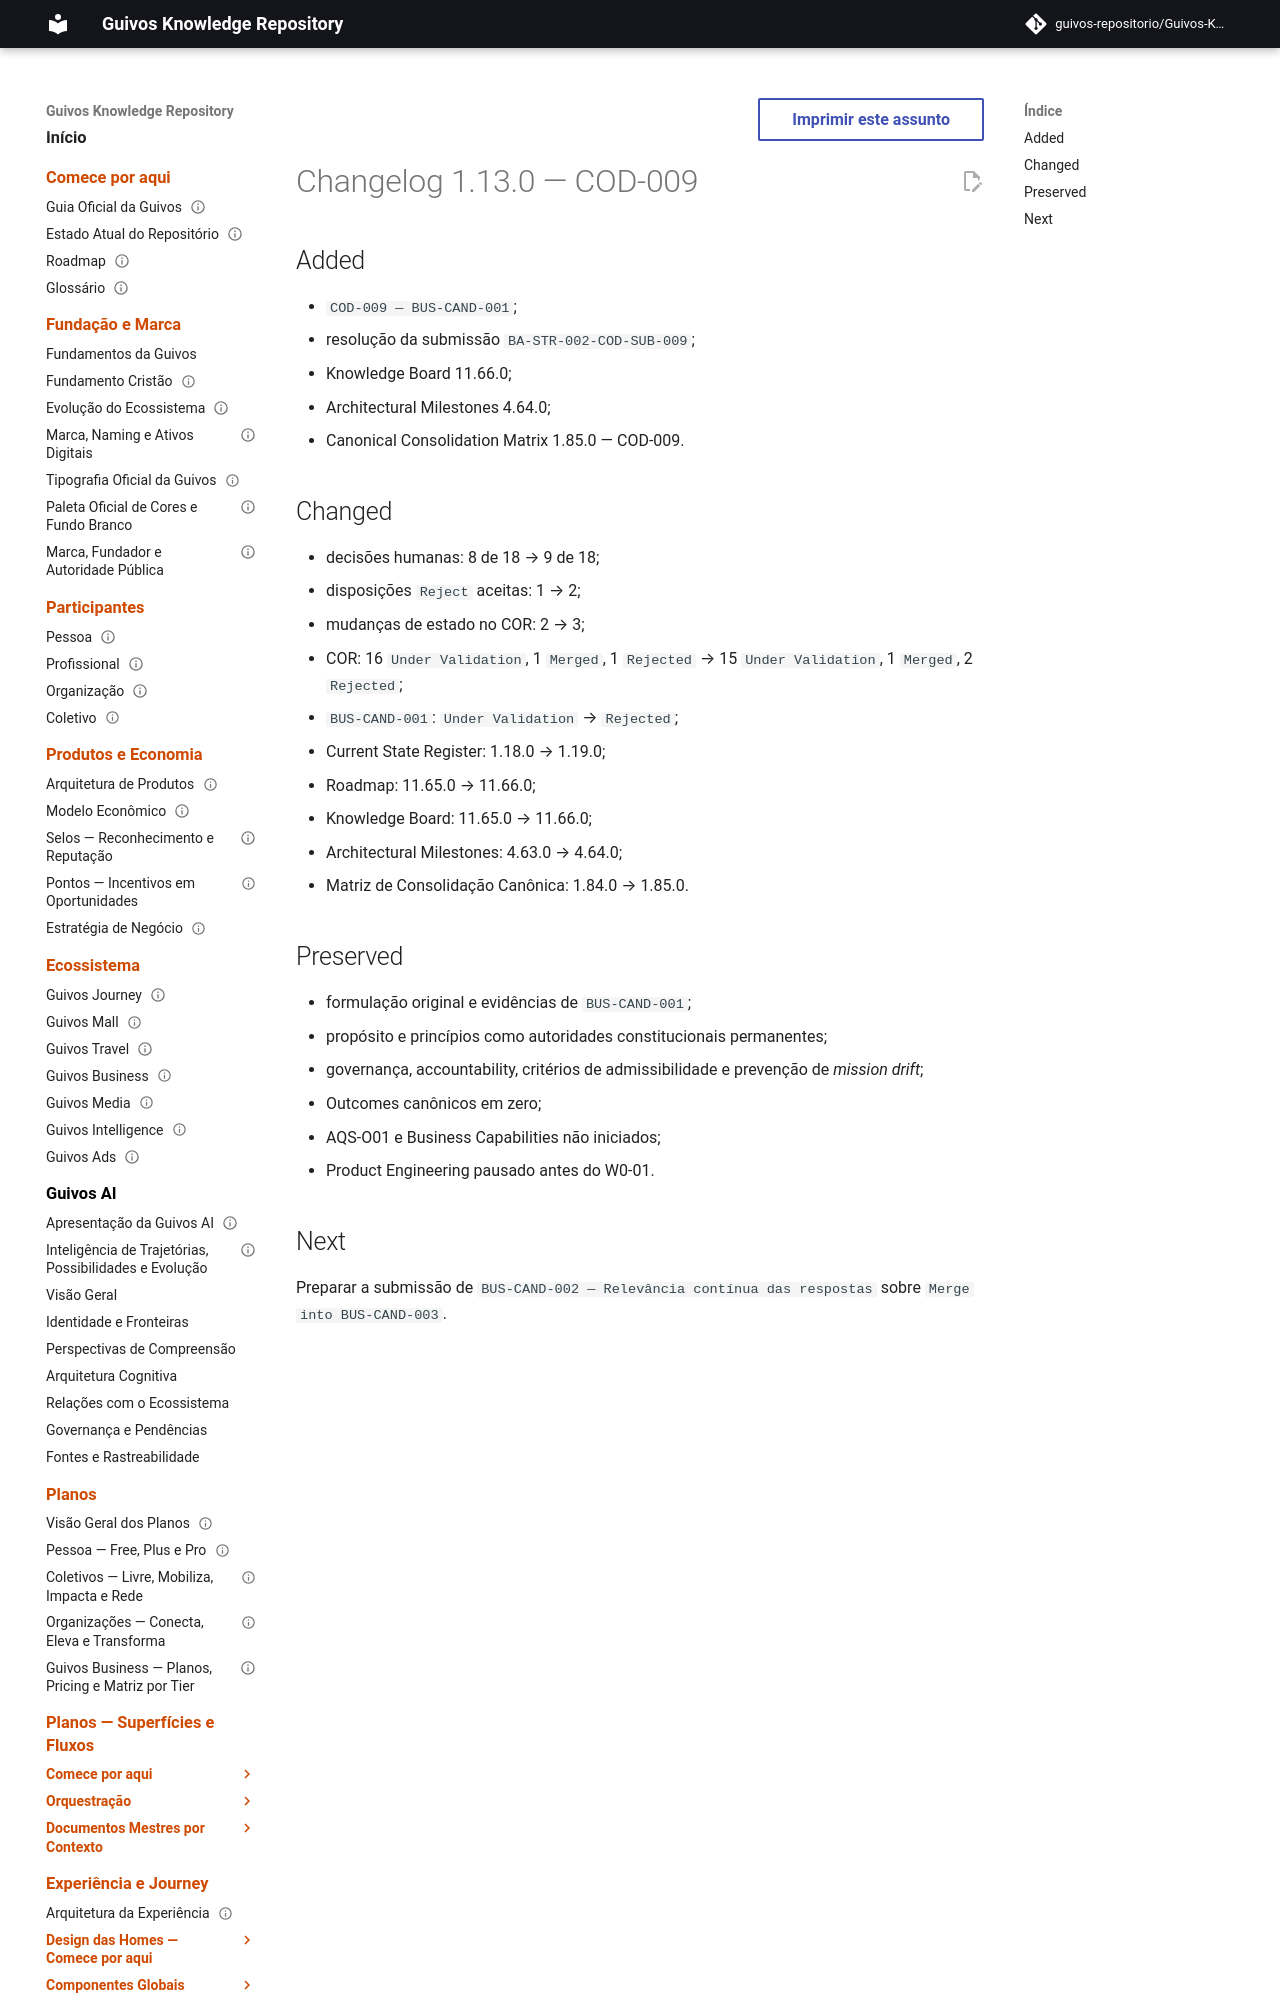

repository: guivos-repositorio/Guivos-Knowledge-Repository · page: project/changelog-1.13.0-cod-009/index.html · generator: mkdocs

---
id: GKR-CHANGELOG-1.13.0-COD-009
title: Changelog 1.13.0 — COD-009
status: historical
version: 1.13.0
owner: Guivos
last_updated: 2026-07-25
related:
  - GKR-STATE-001
  - BA-STR-002-COR-001
  - BA-STR-002-CODR-001
  - COD-009
  - M7.11
normative: false
---

# Changelog 1.13.0 — COD-009

## Added

- `COD-009 — BUS-CAND-001`;
- resolução da submissão `BA-STR-002-COD-SUB-009`;
- Knowledge Board 11.66.0;
- Architectural Milestones 4.64.0;
- Canonical Consolidation Matrix 1.85.0 — COD-009.
